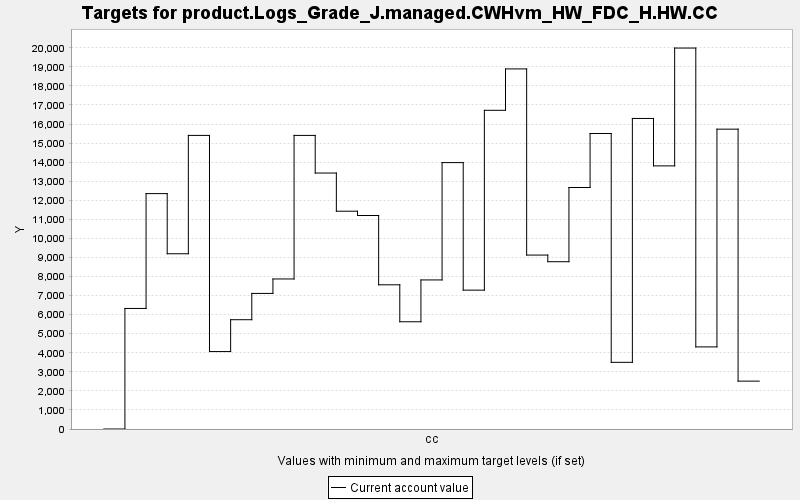

Data behind this chart, as committed beside it:
TARGET, PERIOD, YEAR, PERIODWIDTH, MINIMUM, MAXIMUM, MINWEIGHT, MAXWEIGHT, CURRENT, SUMMARY
product.Logs_Grade_J.managed.CWHvm_HW_FD…, 0, 0, 10.0, 0.0, 10000, 1.0, 1.0, 0.0, 0.0
product.Logs_Grade_J.managed.CWHvm_HW_FD…, 1, 10, 10.0, 0.0, 10000, 1.0, 1.0, 6325, 0.0
product.Logs_Grade_J.managed.CWHvm_HW_FD…, 2, 20, 10.0, 0.0, 10000, 1.0, 1.0, 12351, 0.0
product.Logs_Grade_J.managed.CWHvm_HW_FD…, 3, 30, 10.0, 0.0, 10000, 1.0, 1.0, 9195, 0.0
product.Logs_Grade_J.managed.CWHvm_HW_FD…, 4, 40, 10.0, 0.0, 10000, 1.0, 1.0, 15404, 0.0
product.Logs_Grade_J.managed.CWHvm_HW_FD…, 5, 50, 10.0, 0.0, 10000, 1.0, 1.0, 4063, 0.0
product.Logs_Grade_J.managed.CWHvm_HW_FD…, 6, 60, 10.0, 0.0, 10000, 1.0, 1.0, 5734, 0.0
product.Logs_Grade_J.managed.CWHvm_HW_FD…, 7, 70, 10.0, 0.0, 10000, 1.0, 1.0, 7114, 0.0
product.Logs_Grade_J.managed.CWHvm_HW_FD…, 8, 80, 10.0, 0.0, 10000, 1.0, 1.0, 7872, 0.0
product.Logs_Grade_J.managed.CWHvm_HW_FD…, 9, 90, 10.0, 0.0, 10000, 1.0, 1.0, 15404, 0.0
product.Logs_Grade_J.managed.CWHvm_HW_FD…, 10, 100, 10.0, 0.0, 10000, 1.0, 1.0, 13430, 0.0
product.Logs_Grade_J.managed.CWHvm_HW_FD…, 11, 110, 10.0, 0.0, 10000, 1.0, 1.0, 11427, 0.0
product.Logs_Grade_J.managed.CWHvm_HW_FD…, 12, 120, 10.0, 0.0, 10000, 1.0, 1.0, 11201, 0.0
product.Logs_Grade_J.managed.CWHvm_HW_FD…, 13, 130, 10.0, 0.0, 10000, 1.0, 1.0, 7566, 0.0
product.Logs_Grade_J.managed.CWHvm_HW_FD…, 14, 140, 10.0, 0.0, 10000, 1.0, 1.0, 5627, 0.0
product.Logs_Grade_J.managed.CWHvm_HW_FD…, 15, 150, 10.0, 0.0, 10000, 1.0, 1.0, 7821, 0.0
product.Logs_Grade_J.managed.CWHvm_HW_FD…, 16, 160, 10.0, 0.0, 10000, 1.0, 1.0, 13977, 0.0
product.Logs_Grade_J.managed.CWHvm_HW_FD…, 17, 170, 10.0, 0.0, 10000, 1.0, 1.0, 7285, 0.0
product.Logs_Grade_J.managed.CWHvm_HW_FD…, 18, 180, 10.0, 0.0, 10000, 1.0, 1.0, 16721, 0.0
product.Logs_Grade_J.managed.CWHvm_HW_FD…, 19, 190, 10.0, 0.0, 10000, 1.0, 1.0, 18893, 0.0
product.Logs_Grade_J.managed.CWHvm_HW_FD…, 20, 200, 10.0, 0.0, 10000, 1.0, 1.0, 9126, 0.0
product.Logs_Grade_J.managed.CWHvm_HW_FD…, 21, 210, 10.0, 0.0, 10000, 1.0, 1.0, 8777, 0.0
product.Logs_Grade_J.managed.CWHvm_HW_FD…, 22, 220, 10.0, 0.0, 10000, 1.0, 1.0, 12671, 0.0
product.Logs_Grade_J.managed.CWHvm_HW_FD…, 23, 230, 10.0, 0.0, 10000, 1.0, 1.0, 15504, 0.0
product.Logs_Grade_J.managed.CWHvm_HW_FD…, 24, 240, 10.0, 0.0, 10000, 1.0, 1.0, 3498, 0.0
product.Logs_Grade_J.managed.CWHvm_HW_FD…, 25, 250, 10.0, 0.0, 10000, 1.0, 1.0, 16294, 0.0
product.Logs_Grade_J.managed.CWHvm_HW_FD…, 26, 260, 10.0, 0.0, 10000, 1.0, 1.0, 13805, 0.0
product.Logs_Grade_J.managed.CWHvm_HW_FD…, 27, 270, 10.0, 0.0, 10000, 1.0, 1.0, 19988, 0.0
product.Logs_Grade_J.managed.CWHvm_HW_FD…, 28, 280, 10.0, 0.0, 10000, 1.0, 1.0, 4308, 0.0
product.Logs_Grade_J.managed.CWHvm_HW_FD…, 29, 290, 10.0, 0.0, 10000, 1.0, 1.0, 15732, 0.0
product.Logs_Grade_J.managed.CWHvm_HW_FD…, 30, 300, 10.0, 0.0, 10000, 1.0, 1.0, 2512, 0.0
